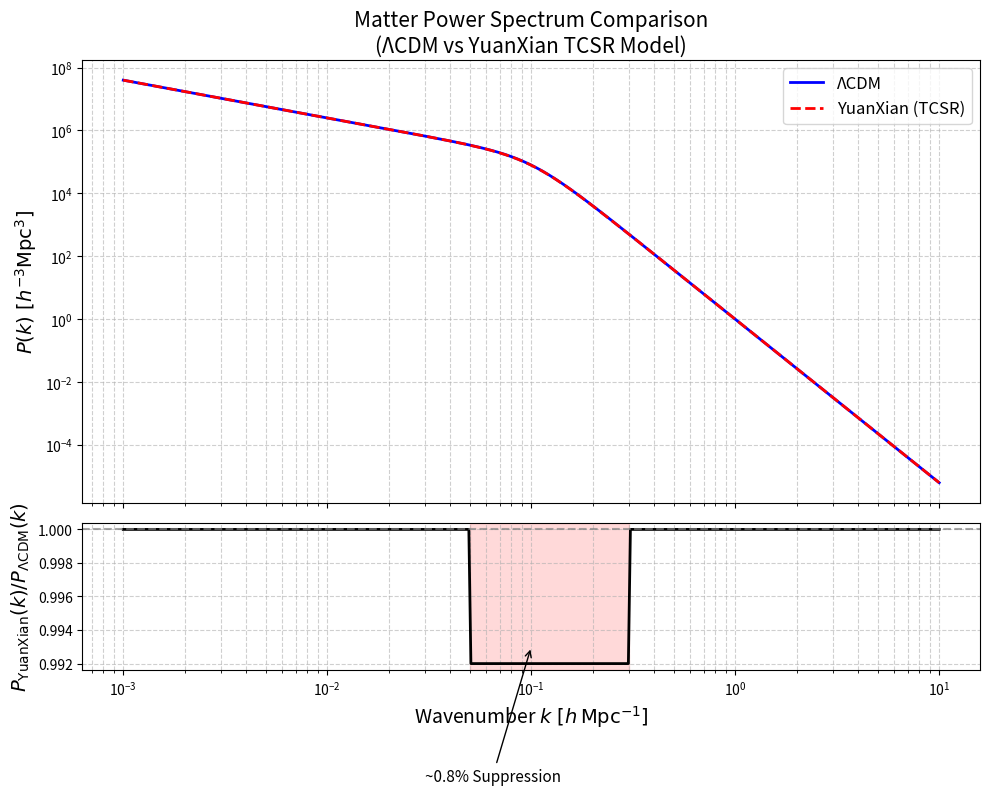

The matplotlib source for this figure: (Note: this script raises an exception after producing the figure.)
"""
Example: Plot Matter Power Spectrum Ratio
YuanXian-Cosmology Repository
Author: Zhenyuan Acharya
Date: 2026-05-03
"""

import numpy as np
import matplotlib.pyplot as plt

# ================== Parameters ==================
k = np.logspace(-3, 1, 400)   # h/Mpc

# ΛCDM matter power spectrum (simplified)
p_lcdm = 1e4 * k**(-1.2) / (1 + (k/0.1)**4)

# YuanXian model with TCSR suppression
p_yuanxian = p_lcdm.copy()
p_yuanxian[(k > 0.05) & (k < 0.3)] *= 0.992   # ~0.8% suppression around k~0.1 h/Mpc

ratio = p_yuanxian / p_lcdm

# ================== Plotting ==================
fig, axs = plt.subplots(2, 1, figsize=(10, 8), height_ratios=[3, 1], sharex=True)

# Top: Power spectrum
axs[0].loglog(k, p_lcdm, 'b-', linewidth=2.0, label='ΛCDM')
axs[0].loglog(k, p_yuanxian, 'r--', linewidth=2.0, label='YuanXian (TCSR)')
axs[0].set_ylabel(r'$P(k)\ [h^{-3}{\rm Mpc}^3]$', fontsize=14)
axs[0].set_title('Matter Power Spectrum Comparison\n(ΛCDM vs YuanXian TCSR Model)', fontsize=15)
axs[0].legend(fontsize=12)
axs[0].grid(True, which='both', ls='--', alpha=0.6)

# Bottom: Ratio
axs[1].semilogx(k, ratio, 'k-', linewidth=2.0)
axs[1].axhline(1.0, color='gray', linestyle='--', alpha=0.7)
axs[1].set_xlabel(r'Wavenumber $k\ [h\,{\rm Mpc}^{-1}]$', fontsize=14)
axs[1].set_ylabel(r'$P_{\rm YuanXian}(k)/P_{\rm ΛCDM}(k)$', fontsize=14)
axs[1].grid(True, which='both', ls='--', alpha=0.6)

# Highlight suppression region
axs[1].axvspan(0.05, 0.3, alpha=0.15, color='red')
axs[1].annotate('~0.8% Suppression', xy=(0.1, 0.993), 
                xytext=(0.03, 0.985), arrowprops=dict(arrowstyle='->'), fontsize=11)

plt.tight_layout()
plt.savefig('figures/matter_power_spectrum.png', dpi=300, bbox_inches='tight')
plt.show()

print("Matter power spectrum plot saved to figures/matter_power_spectrum.png")
